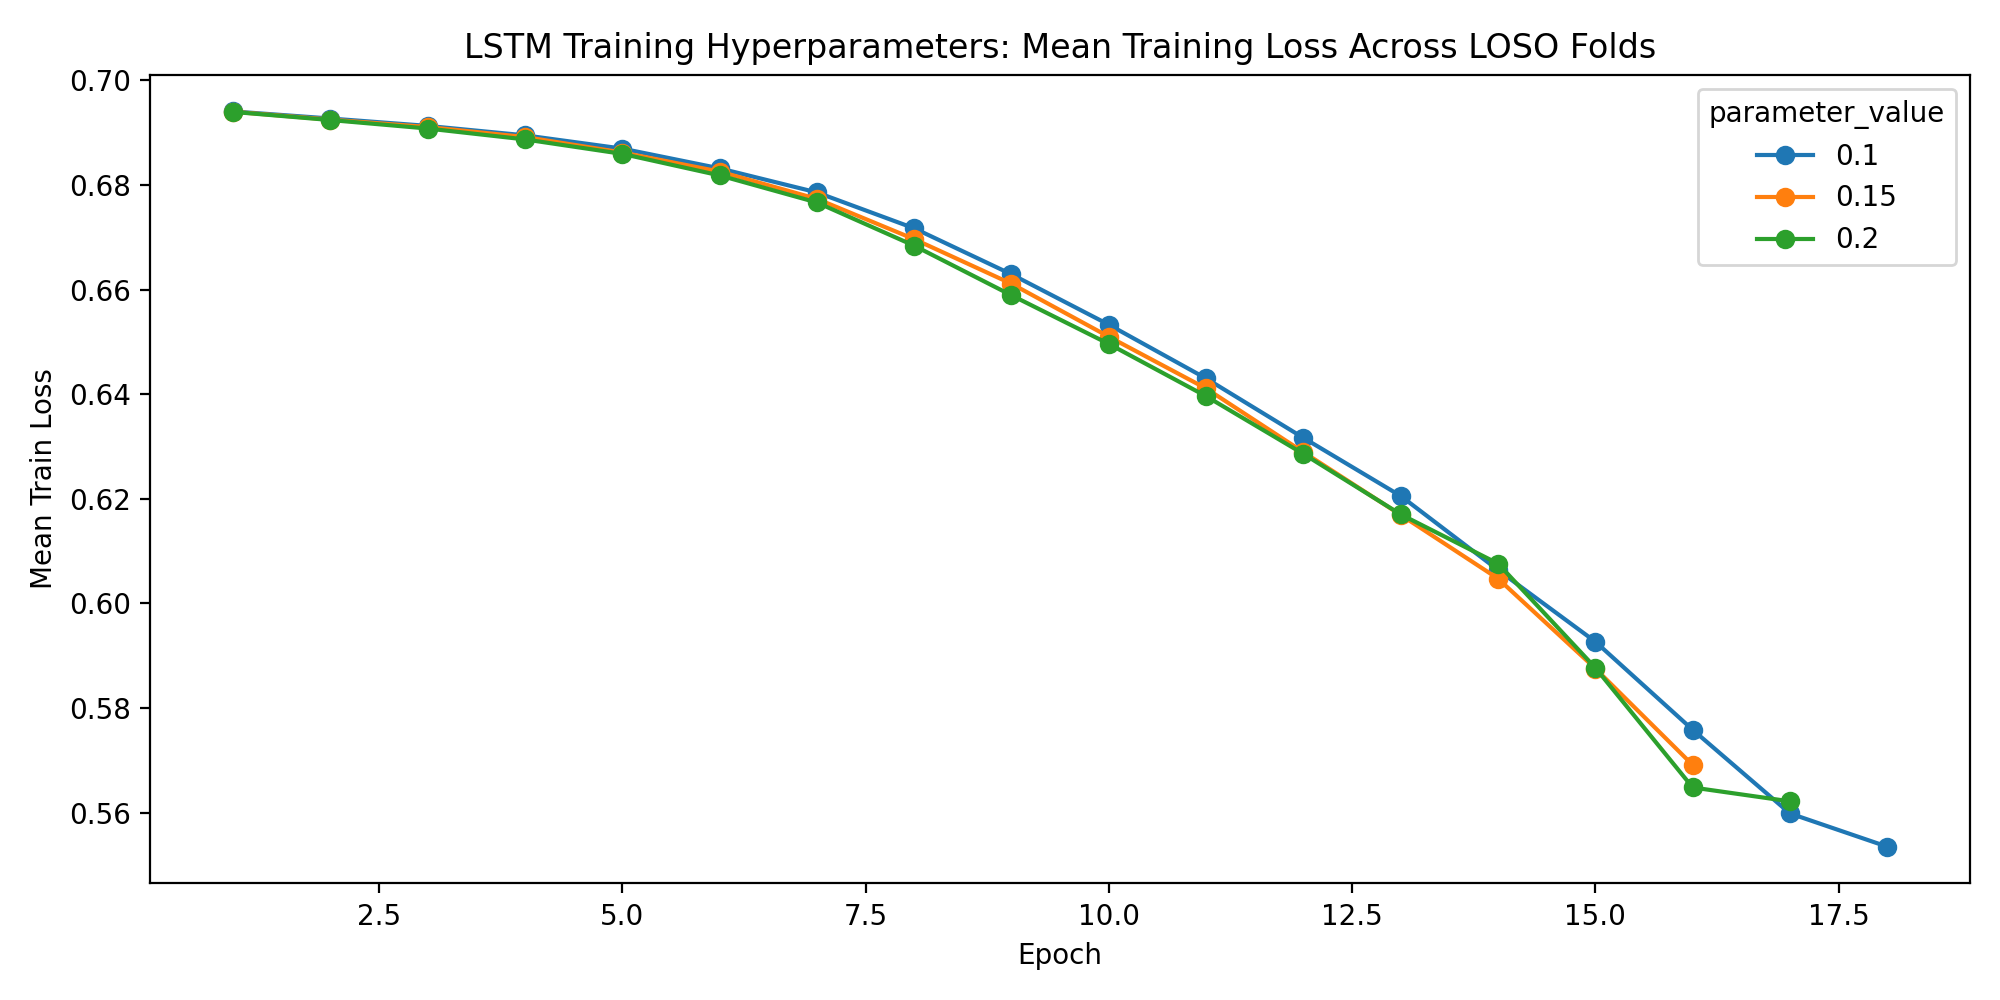

Data behind this chart, as committed beside it:
parameter_name, parameter_value, fold, subject, epoch, train_loss, val_loss, learning_rate, hidden_size, num_layers, dropout_rate, bidirectional, batch_size, epochs, weight_decay, validation_fraction, early_stopping_patience, lr_scheduler_patience, lr_scheduler_factor, use_class_weight, seed
validation_fraction, 0.1, 1, 1, 1, 0.6943, 0.6922, 0.001, 64, 2, 0.3, False, 32, 75, 0.0, 0.1, 10, 5, 0.5, True, 42
validation_fraction, 0.1, 1, 1, 2, 0.6931, 0.6933, 0.001, 64, 2, 0.3, False, 32, 75, 0.0, 0.1, 10, 5, 0.5, True, 42
validation_fraction, 0.1, 1, 1, 3, 0.6919, 0.6924, 0.001, 64, 2, 0.3, False, 32, 75, 0.0, 0.1, 10, 5, 0.5, True, 42
validation_fraction, 0.1, 1, 1, 4, 0.6896, 0.6955, 0.001, 64, 2, 0.3, False, 32, 75, 0.0, 0.1, 10, 5, 0.5, True, 42
validation_fraction, 0.1, 1, 1, 5, 0.687, 0.6969, 0.001, 64, 2, 0.3, False, 32, 75, 0.0, 0.1, 10, 5, 0.5, True, 42
validation_fraction, 0.1, 1, 1, 6, 0.6821, 0.7063, 0.001, 64, 2, 0.3, False, 32, 75, 0.0, 0.1, 10, 5, 0.5, True, 42
validation_fraction, 0.1, 1, 1, 7, 0.6782, 0.7145, 0.001, 64, 2, 0.3, False, 32, 75, 0.0, 0.1, 10, 5, 0.5, True, 42
validation_fraction, 0.1, 1, 1, 8, 0.6671, 0.7213, 0.001, 64, 2, 0.3, False, 32, 75, 0.0, 0.1, 10, 5, 0.5, True, 42
validation_fraction, 0.1, 1, 1, 9, 0.6613, 0.7341, 0.001, 64, 2, 0.3, False, 32, 75, 0.0, 0.1, 10, 5, 0.5, True, 42
validation_fraction, 0.1, 1, 1, 10, 0.6535, 0.7351, 0.001, 64, 2, 0.3, False, 32, 75, 0.0, 0.1, 10, 5, 0.5, True, 42
validation_fraction, 0.1, 1, 1, 11, 0.6443, 0.7464, 0.001, 64, 2, 0.3, False, 32, 75, 0.0, 0.1, 10, 5, 0.5, True, 42
validation_fraction, 0.1, 2, 2, 1, 0.6946, 0.6927, 0.001, 64, 2, 0.3, False, 32, 75, 0.0, 0.1, 10, 5, 0.5, True, 42
validation_fraction, 0.1, 2, 2, 2, 0.6917, 0.6918, 0.001, 64, 2, 0.3, False, 32, 75, 0.0, 0.1, 10, 5, 0.5, True, 42
validation_fraction, 0.1, 2, 2, 3, 0.6909, 0.6976, 0.001, 64, 2, 0.3, False, 32, 75, 0.0, 0.1, 10, 5, 0.5, True, 42
validation_fraction, 0.1, 2, 2, 4, 0.6882, 0.6956, 0.001, 64, 2, 0.3, False, 32, 75, 0.0, 0.1, 10, 5, 0.5, True, 42
validation_fraction, 0.1, 2, 2, 5, 0.687, 0.6943, 0.001, 64, 2, 0.3, False, 32, 75, 0.0, 0.1, 10, 5, 0.5, True, 42
validation_fraction, 0.1, 2, 2, 6, 0.6808, 0.6992, 0.001, 64, 2, 0.3, False, 32, 75, 0.0, 0.1, 10, 5, 0.5, True, 42
validation_fraction, 0.1, 2, 2, 7, 0.6754, 0.7084, 0.001, 64, 2, 0.3, False, 32, 75, 0.0, 0.1, 10, 5, 0.5, True, 42
validation_fraction, 0.1, 2, 2, 8, 0.6697, 0.7125, 0.001, 64, 2, 0.3, False, 32, 75, 0.0, 0.1, 10, 5, 0.5, True, 42
validation_fraction, 0.1, 2, 2, 9, 0.6525, 0.7213, 0.001, 64, 2, 0.3, False, 32, 75, 0.0, 0.1, 10, 5, 0.5, True, 42
validation_fraction, 0.1, 2, 2, 10, 0.6445, 0.7402, 0.001, 64, 2, 0.3, False, 32, 75, 0.0, 0.1, 10, 5, 0.5, True, 42
validation_fraction, 0.1, 2, 2, 11, 0.6327, 0.7447, 0.001, 64, 2, 0.3, False, 32, 75, 0.0, 0.1, 10, 5, 0.5, True, 42
validation_fraction, 0.1, 2, 2, 12, 0.6235, 0.7432, 0.001, 64, 2, 0.3, False, 32, 75, 0.0, 0.1, 10, 5, 0.5, True, 42
validation_fraction, 0.1, 3, 3, 1, 0.6937, 0.6925, 0.001, 64, 2, 0.3, False, 32, 75, 0.0, 0.1, 10, 5, 0.5, True, 42
validation_fraction, 0.1, 3, 3, 2, 0.6926, 0.6916, 0.001, 64, 2, 0.3, False, 32, 75, 0.0, 0.1, 10, 5, 0.5, True, 42
validation_fraction, 0.1, 3, 3, 3, 0.6914, 0.6913, 0.001, 64, 2, 0.3, False, 32, 75, 0.0, 0.1, 10, 5, 0.5, True, 42
validation_fraction, 0.1, 3, 3, 4, 0.6877, 0.6966, 0.001, 64, 2, 0.3, False, 32, 75, 0.0, 0.1, 10, 5, 0.5, True, 42
validation_fraction, 0.1, 3, 3, 5, 0.6845, 0.695, 0.001, 64, 2, 0.3, False, 32, 75, 0.0, 0.1, 10, 5, 0.5, True, 42
validation_fraction, 0.1, 3, 3, 6, 0.6775, 0.7049, 0.001, 64, 2, 0.3, False, 32, 75, 0.0, 0.1, 10, 5, 0.5, True, 42
validation_fraction, 0.1, 3, 3, 7, 0.6726, 0.7064, 0.001, 64, 2, 0.3, False, 32, 75, 0.0, 0.1, 10, 5, 0.5, True, 42
validation_fraction, 0.1, 3, 3, 8, 0.6649, 0.7159, 0.001, 64, 2, 0.3, False, 32, 75, 0.0, 0.1, 10, 5, 0.5, True, 42
validation_fraction, 0.1, 3, 3, 9, 0.6535, 0.7466, 0.001, 64, 2, 0.3, False, 32, 75, 0.0, 0.1, 10, 5, 0.5, True, 42
validation_fraction, 0.1, 3, 3, 10, 0.6373, 0.7482, 0.001, 64, 2, 0.3, False, 32, 75, 0.0, 0.1, 10, 5, 0.5, True, 42
validation_fraction, 0.1, 3, 3, 11, 0.6247, 0.7706, 0.001, 64, 2, 0.3, False, 32, 75, 0.0, 0.1, 10, 5, 0.5, True, 42
validation_fraction, 0.1, 3, 3, 12, 0.6137, 0.7939, 0.001, 64, 2, 0.3, False, 32, 75, 0.0, 0.1, 10, 5, 0.5, True, 42
validation_fraction, 0.1, 3, 3, 13, 0.6067, 0.7868, 0.001, 64, 2, 0.3, False, 32, 75, 0.0, 0.1, 10, 5, 0.5, True, 42
validation_fraction, 0.1, 4, 4, 1, 0.6941, 0.6931, 0.001, 64, 2, 0.3, False, 32, 75, 0.0, 0.1, 10, 5, 0.5, True, 42
validation_fraction, 0.1, 4, 4, 2, 0.6933, 0.6929, 0.001, 64, 2, 0.3, False, 32, 75, 0.0, 0.1, 10, 5, 0.5, True, 42
validation_fraction, 0.1, 4, 4, 3, 0.6911, 0.6945, 0.001, 64, 2, 0.3, False, 32, 75, 0.0, 0.1, 10, 5, 0.5, True, 42
validation_fraction, 0.1, 4, 4, 4, 0.6901, 0.6947, 0.001, 64, 2, 0.3, False, 32, 75, 0.0, 0.1, 10, 5, 0.5, True, 42
validation_fraction, 0.1, 4, 4, 5, 0.6861, 0.6986, 0.001, 64, 2, 0.3, False, 32, 75, 0.0, 0.1, 10, 5, 0.5, True, 42
validation_fraction, 0.1, 4, 4, 6, 0.6836, 0.7026, 0.001, 64, 2, 0.3, False, 32, 75, 0.0, 0.1, 10, 5, 0.5, True, 42
validation_fraction, 0.1, 4, 4, 7, 0.6751, 0.7101, 0.001, 64, 2, 0.3, False, 32, 75, 0.0, 0.1, 10, 5, 0.5, True, 42
validation_fraction, 0.1, 4, 4, 8, 0.6701, 0.718, 0.001, 64, 2, 0.3, False, 32, 75, 0.0, 0.1, 10, 5, 0.5, True, 42
validation_fraction, 0.1, 4, 4, 9, 0.652, 0.7365, 0.001, 64, 2, 0.3, False, 32, 75, 0.0, 0.1, 10, 5, 0.5, True, 42
validation_fraction, 0.1, 4, 4, 10, 0.645, 0.7721, 0.001, 64, 2, 0.3, False, 32, 75, 0.0, 0.1, 10, 5, 0.5, True, 42
validation_fraction, 0.1, 4, 4, 11, 0.6368, 0.7655, 0.001, 64, 2, 0.3, False, 32, 75, 0.0, 0.1, 10, 5, 0.5, True, 42
validation_fraction, 0.1, 4, 4, 12, 0.6276, 0.7774, 0.001, 64, 2, 0.3, False, 32, 75, 0.0, 0.1, 10, 5, 0.5, True, 42
validation_fraction, 0.1, 5, 5, 1, 0.6939, 0.6924, 0.001, 64, 2, 0.3, False, 32, 75, 0.0, 0.1, 10, 5, 0.5, True, 42
validation_fraction, 0.1, 5, 5, 2, 0.6926, 0.6908, 0.001, 64, 2, 0.3, False, 32, 75, 0.0, 0.1, 10, 5, 0.5, True, 42
validation_fraction, 0.1, 5, 5, 3, 0.6915, 0.6932, 0.001, 64, 2, 0.3, False, 32, 75, 0.0, 0.1, 10, 5, 0.5, True, 42
validation_fraction, 0.1, 5, 5, 4, 0.6888, 0.6958, 0.001, 64, 2, 0.3, False, 32, 75, 0.0, 0.1, 10, 5, 0.5, True, 42
validation_fraction, 0.1, 5, 5, 5, 0.6874, 0.6932, 0.001, 64, 2, 0.3, False, 32, 75, 0.0, 0.1, 10, 5, 0.5, True, 42
validation_fraction, 0.1, 5, 5, 6, 0.6829, 0.7012, 0.001, 64, 2, 0.3, False, 32, 75, 0.0, 0.1, 10, 5, 0.5, True, 42
validation_fraction, 0.1, 5, 5, 7, 0.6799, 0.7029, 0.001, 64, 2, 0.3, False, 32, 75, 0.0, 0.1, 10, 5, 0.5, True, 42
validation_fraction, 0.1, 5, 5, 8, 0.6746, 0.7104, 0.001, 64, 2, 0.3, False, 32, 75, 0.0, 0.1, 10, 5, 0.5, True, 42
validation_fraction, 0.1, 5, 5, 9, 0.6616, 0.7158, 0.001, 64, 2, 0.3, False, 32, 75, 0.0, 0.1, 10, 5, 0.5, True, 42
validation_fraction, 0.1, 5, 5, 10, 0.6535, 0.7218, 0.001, 64, 2, 0.3, False, 32, 75, 0.0, 0.1, 10, 5, 0.5, True, 42
validation_fraction, 0.1, 5, 5, 11, 0.6437, 0.7328, 0.001, 64, 2, 0.3, False, 32, 75, 0.0, 0.1, 10, 5, 0.5, True, 42
validation_fraction, 0.1, 5, 5, 12, 0.6351, 0.746, 0.001, 64, 2, 0.3, False, 32, 75, 0.0, 0.1, 10, 5, 0.5, True, 42
... 4,101 more rows
